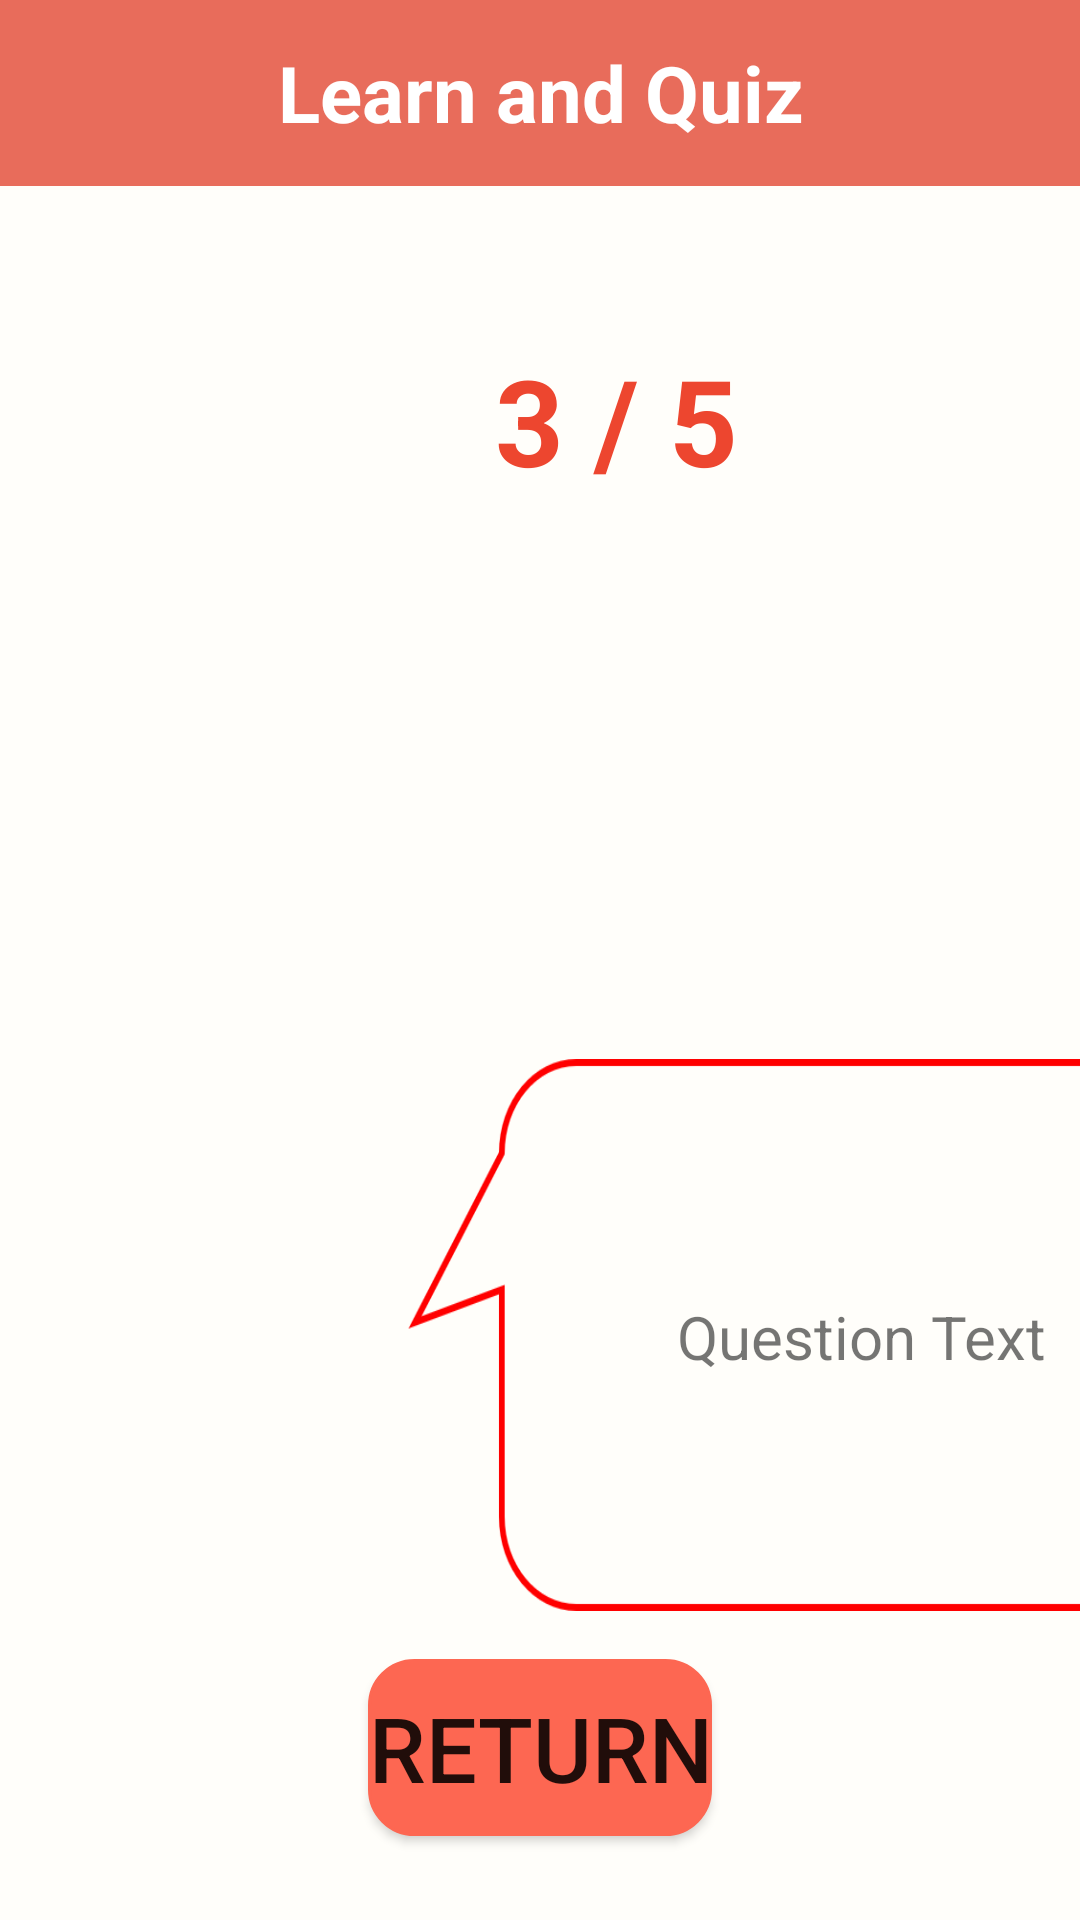

Android layout source for this screen:
<!-- AndroidManifest.xml: application theme Theme.MainActivity -->
<!-- res/layout/activity_quiz_result.xml -->
<?xml version="1.0" encoding="utf-8"?>
<androidx.constraintlayout.widget.ConstraintLayout xmlns:android="http://schemas.android.com/apk/res/android"
    xmlns:app="http://schemas.android.com/apk/res-auto"
    xmlns:tools="http://schemas.android.com/tools"
    android:layout_width="match_parent"
    android:layout_height="match_parent"
    android:background="#FFFEFA"
    tools:context=".QuizResult">

    <TextView
        android:id="@+id/tvTitle"
        android:layout_width="414dp"
        android:layout_height="62dp"
        android:background="#E86C5B"
        android:gravity="center"
        android:text="Learn and Quiz"
        android:textColor="#FFFFFF"
        android:textSize="26sp"
        android:textStyle="bold"
        app:layout_constraintEnd_toEndOf="parent"
        app:layout_constraintStart_toStartOf="parent"
        app:layout_constraintTop_toTopOf="parent" />

    <TextView
        android:id="@+id/tvCyrusSpeech"
        android:layout_width="216dp"
        android:layout_height="185dp"
        android:layout_marginStart="8dp"
        android:layout_marginLeft="8dp"
        android:gravity="center"
        android:text="Question Text"
        android:textAlignment="center"
        android:textSize="20sp"
        app:layout_constraintStart_toEndOf="@+id/ivCyrus"
        app:layout_constraintTop_toTopOf="@+id/imageView5" />

    <ImageView
        android:id="@+id/ivOutcome"
        android:layout_width="229dp"
        android:layout_height="249dp"
        android:layout_marginStart="88dp"
        android:layout_marginLeft="88dp"
        android:layout_marginTop="20dp"
        app:layout_constraintStart_toStartOf="parent"
        app:layout_constraintTop_toBottomOf="@+id/tvUserResult"
        tools:srcCompat="@drawable/gold" />

    <ImageView
        android:id="@+id/ivCyrus"
        android:layout_width="155dp"
        android:layout_height="143dp"
        android:layout_marginStart="16dp"
        android:layout_marginLeft="16dp"
        android:layout_marginTop="412dp"
        app:layout_constraintStart_toStartOf="parent"
        app:layout_constraintTop_toBottomOf="@+id/tvTitle"
        tools:srcCompat="@drawable/cyrus" />

    <ImageView
        android:id="@+id/imageView5"
        android:layout_width="261dp"
        android:layout_height="184dp"
        android:layout_marginStart="120dp"
        android:layout_marginLeft="120dp"
        android:layout_marginBottom="16dp"
        android:scaleType="fitXY"
        app:layout_constraintBottom_toTopOf="@+id/btReturn"
        app:layout_constraintStart_toStartOf="@+id/ivCyrus"
        app:srcCompat="@drawable/speech" />

    <Button
        android:id="@+id/btReturn"
        android:layout_width="wrap_content"
        android:layout_height="59dp"
        android:layout_marginBottom="28dp"
        android:background="@drawable/roundbutton"
        android:text="Return"
        android:textSize="30sp"
        app:backgroundTint="#FD6752"
        app:layout_constraintBottom_toBottomOf="parent"
        app:layout_constraintEnd_toEndOf="parent"
        app:layout_constraintStart_toStartOf="parent" />

    <TextView
        android:id="@+id/tvUserResult"
        android:layout_width="251dp"
        android:layout_height="60dp"
        android:layout_marginStart="80dp"
        android:layout_marginLeft="80dp"
        android:layout_marginTop="48dp"
        android:gravity="center"
        android:text="3 / 5"
        android:textAlignment="center"
        android:textColor="@color/orange"
        android:textSize="40sp"
        android:textStyle="bold"
        app:layout_constraintStart_toStartOf="parent"
        app:layout_constraintTop_toBottomOf="@+id/tvTitle" />

</androidx.constraintlayout.widget.ConstraintLayout>
<!-- resources referenced by this layout -->
<resources>
  <color name="orange">#ED462F</color>
  <!-- drawable cyrus: png bitmap (drawable, 2693 bytes) -->
  <!-- drawable gold: jpg bitmap (drawable, 10838 bytes) -->
  <!-- drawable roundbutton (drawable) -->
  <shape
      xmlns:android="http://schemas.android.com/apk/res/android"
      android:shape="rectangle">
      <solid
          android:color="@color/white"/>
  
      <corners
          android:bottomRightRadius="15dp"
          android:bottomLeftRadius="15dp"
          android:topLeftRadius="15dp"
          android:topRightRadius="15dp"/>
      <stroke
          android:color="@color/navy"
          android:width="1dp"/>
  </shape>
  <!-- drawable speech: png bitmap (drawable, 7251 bytes) -->
  <style name="Theme.MainActivity" parent="Theme.MaterialComponents.DayNight.NoActionBar">
          
          <item name="colorPrimary">@color/purple_500</item>
          <item name="colorPrimaryVariant">@color/orange</item>
          <item name="colorOnPrimary">@color/white</item>
          
          <item name="colorSecondary">@color/teal_200</item>
          <item name="colorSecondaryVariant">@color/teal_700</item>
          <item name="colorOnSecondary">@color/black</item>
          
          <item name="android:statusBarColor" tools:targetApi="l">?attr/colorPrimaryVariant</item>
          
      </style>
  <color name="white">#FFFFFFFF</color>
  <color name="navy">#2E294E</color>
  <color name="purple_500">#FF6200EE</color>
  <color name="teal_200">#FF03DAC5</color>
  <color name="teal_700">#FF018786</color>
  <color name="black">#FF000000</color>
</resources>
